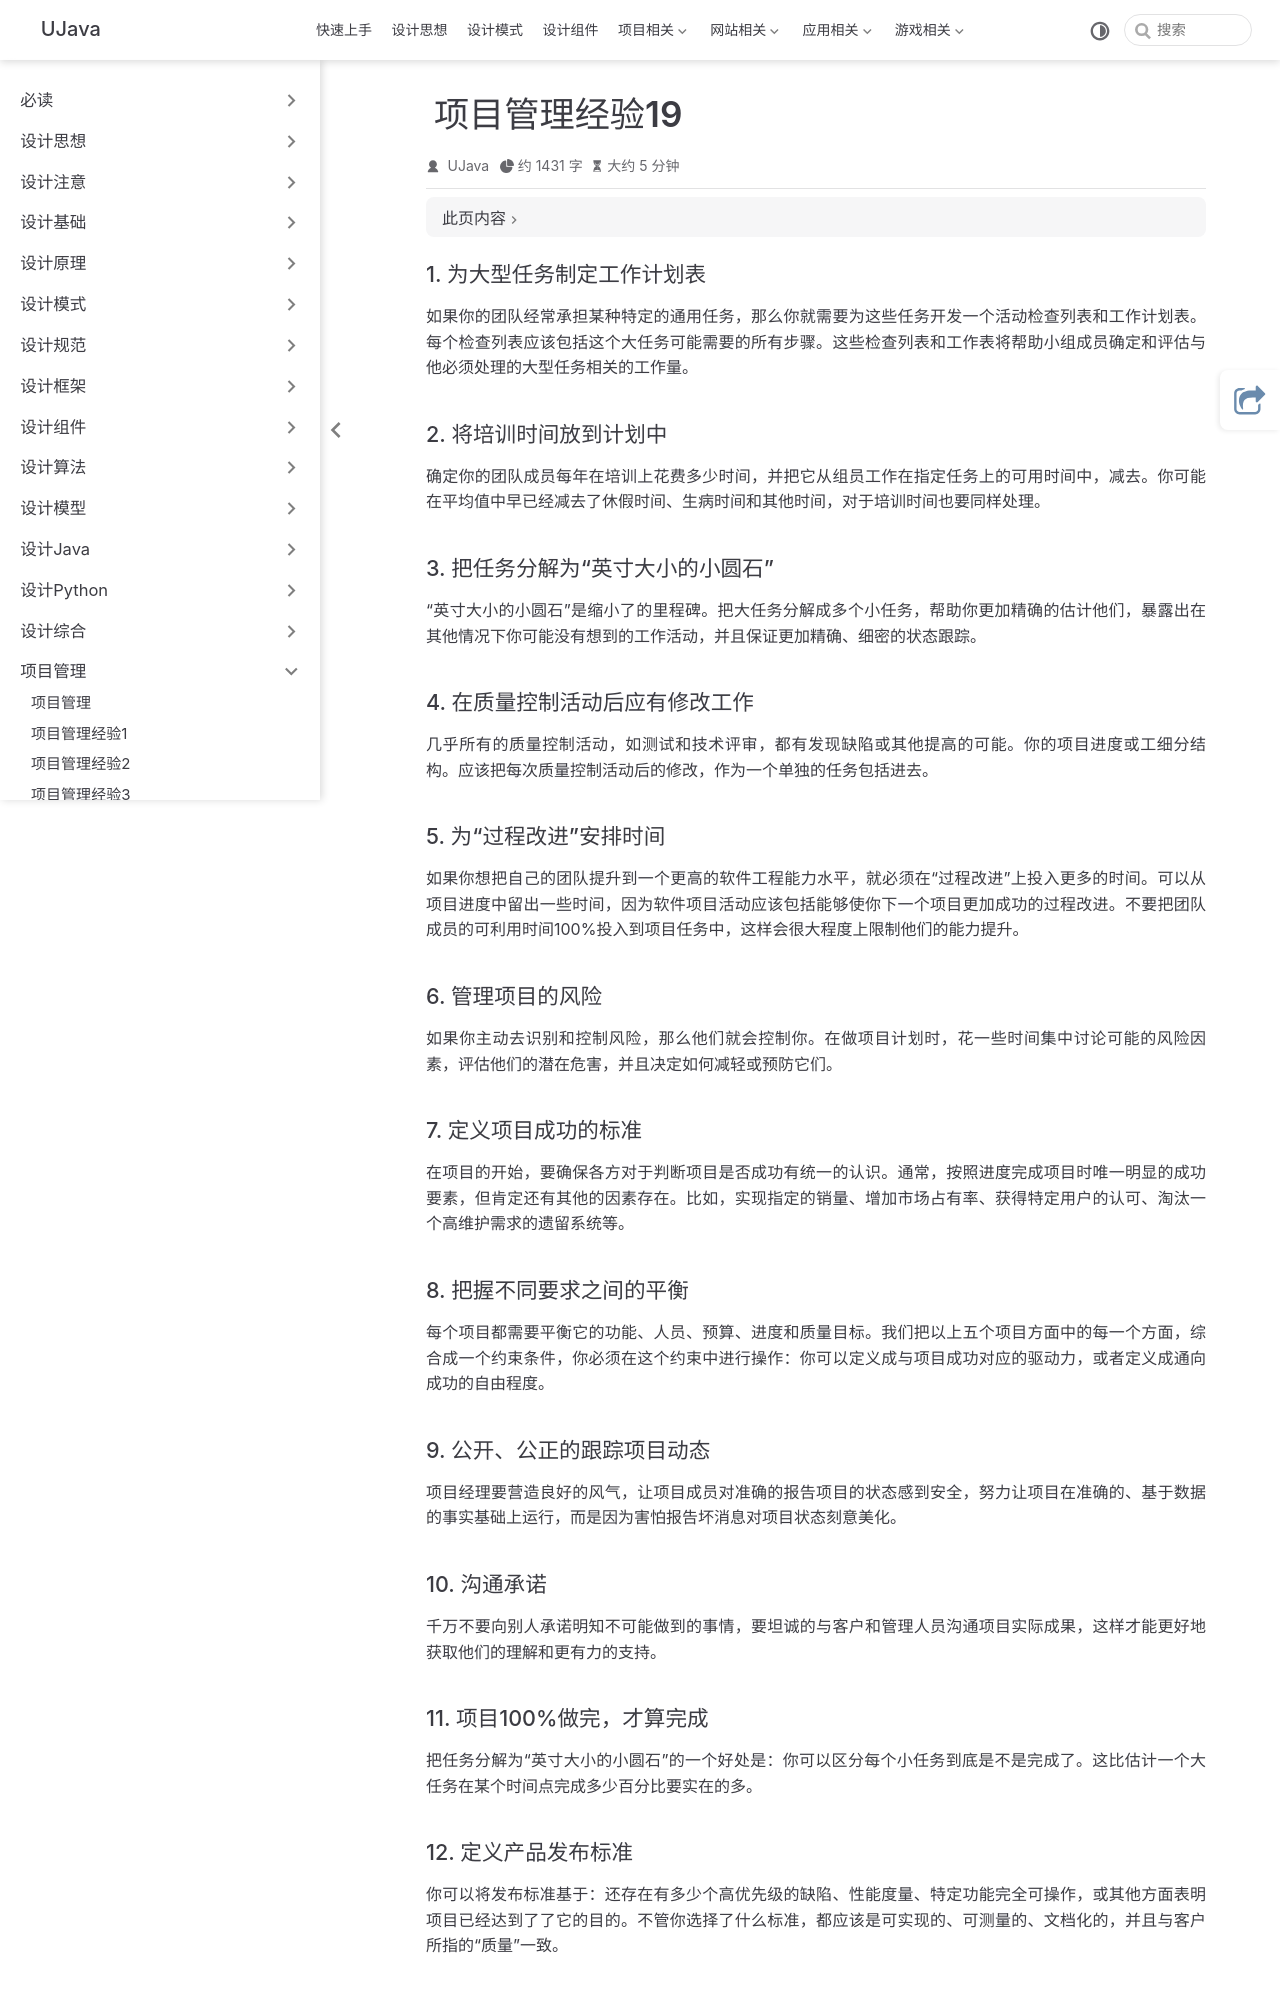

repository: yangchunjian/ujava · page: manage/project19.html · generator: jekyll

---
title: 项目管理经验19
icon: laptop-code
---
### 1. 为大型任务制定工作计划表

如果你的团队经常承担某种特定的通用任务，那么你就需要为这些任务开发一个活动检查列表和工作计划表。每个检查列表应该包括这个大任务可能需要的所有步骤。这些检查列表和工作表将帮助小组成员确定和评估与他必须处理的大型任务相关的工作量。


### 2. 将培训时间放到计划中

确定你的团队成员每年在培训上花费多少时间，并把它从组员工作在指定任务上的可用时间中，减去。你可能在平均值中早已经减去了休假时间、生病时间和其他时间，对于培训时间也要同样处理。

### 3. 把任务分解为“英寸大小的小圆石”

“英寸大小的小圆石”是缩小了的里程碑。把大任务分解成多个小任务，帮助你更加精确的估计他们，暴露出在其他情况下你可能没有想到的工作活动，并且保证更加精确、细密的状态跟踪。



### 4. 在质量控制活动后应有修改工作

几乎所有的质量控制活动，如测试和技术评审，都有发现缺陷或其他提高的可能。你的项目进度或工细分结构。应该把每次质量控制活动后的修改，作为一个单独的任务包括进去。

### 5. 为“过程改进”安排时间

如果你想把自己的团队提升到一个更高的软件工程能力水平，就必须在“过程改进”上投入更多的时间。可以从项目进度中留出一些时间，因为软件项目活动应该包括能够使你下一个项目更加成功的过程改进。不要把团队成员的可利用时间100%投入到项目任务中，这样会很大程度上限制他们的能力提升。


### 6. 管理项目的风险

如果你主动去识别和控制风险，那么他们就会控制你。在做项目计划时，花一些时间集中讨论可能的风险因素，评估他们的潜在危害，并且决定如何减轻或预防它们。

### 7. 定义项目成功的标准

在项目的开始，要确保各方对于判断项目是否成功有统一的认识。通常，按照进度完成项目时唯一明显的成功要素，但肯定还有其他的因素存在。比如，实现指定的销量、增加市场占有率、获得特定用户的认可、淘汰一个高维护需求的遗留系统等。


### 8. 把握不同要求之间的平衡

每个项目都需要平衡它的功能、人员、预算、进度和质量目标。我们把以上五个项目方面中的每一个方面，综合成一个约束条件，你必须在这个约束中进行操作：你可以定义成与项目成功对应的驱动力，或者定义成通向成功的自由程度。

### 9. 公开、公正的跟踪项目动态

项目经理要营造良好的风气，让项目成员对准确的报告项目的状态感到安全，努力让项目在准确的、基于数据的事实基础上运行，而是因为害怕报告坏消息对项目状态刻意美化。


### 10. 沟通承诺

千万不要向别人承诺明知不可能做到的事情，要坦诚的与客户和管理人员沟通项目实际成果，这样才能更好地获取他们的理解和更有力的支持。
